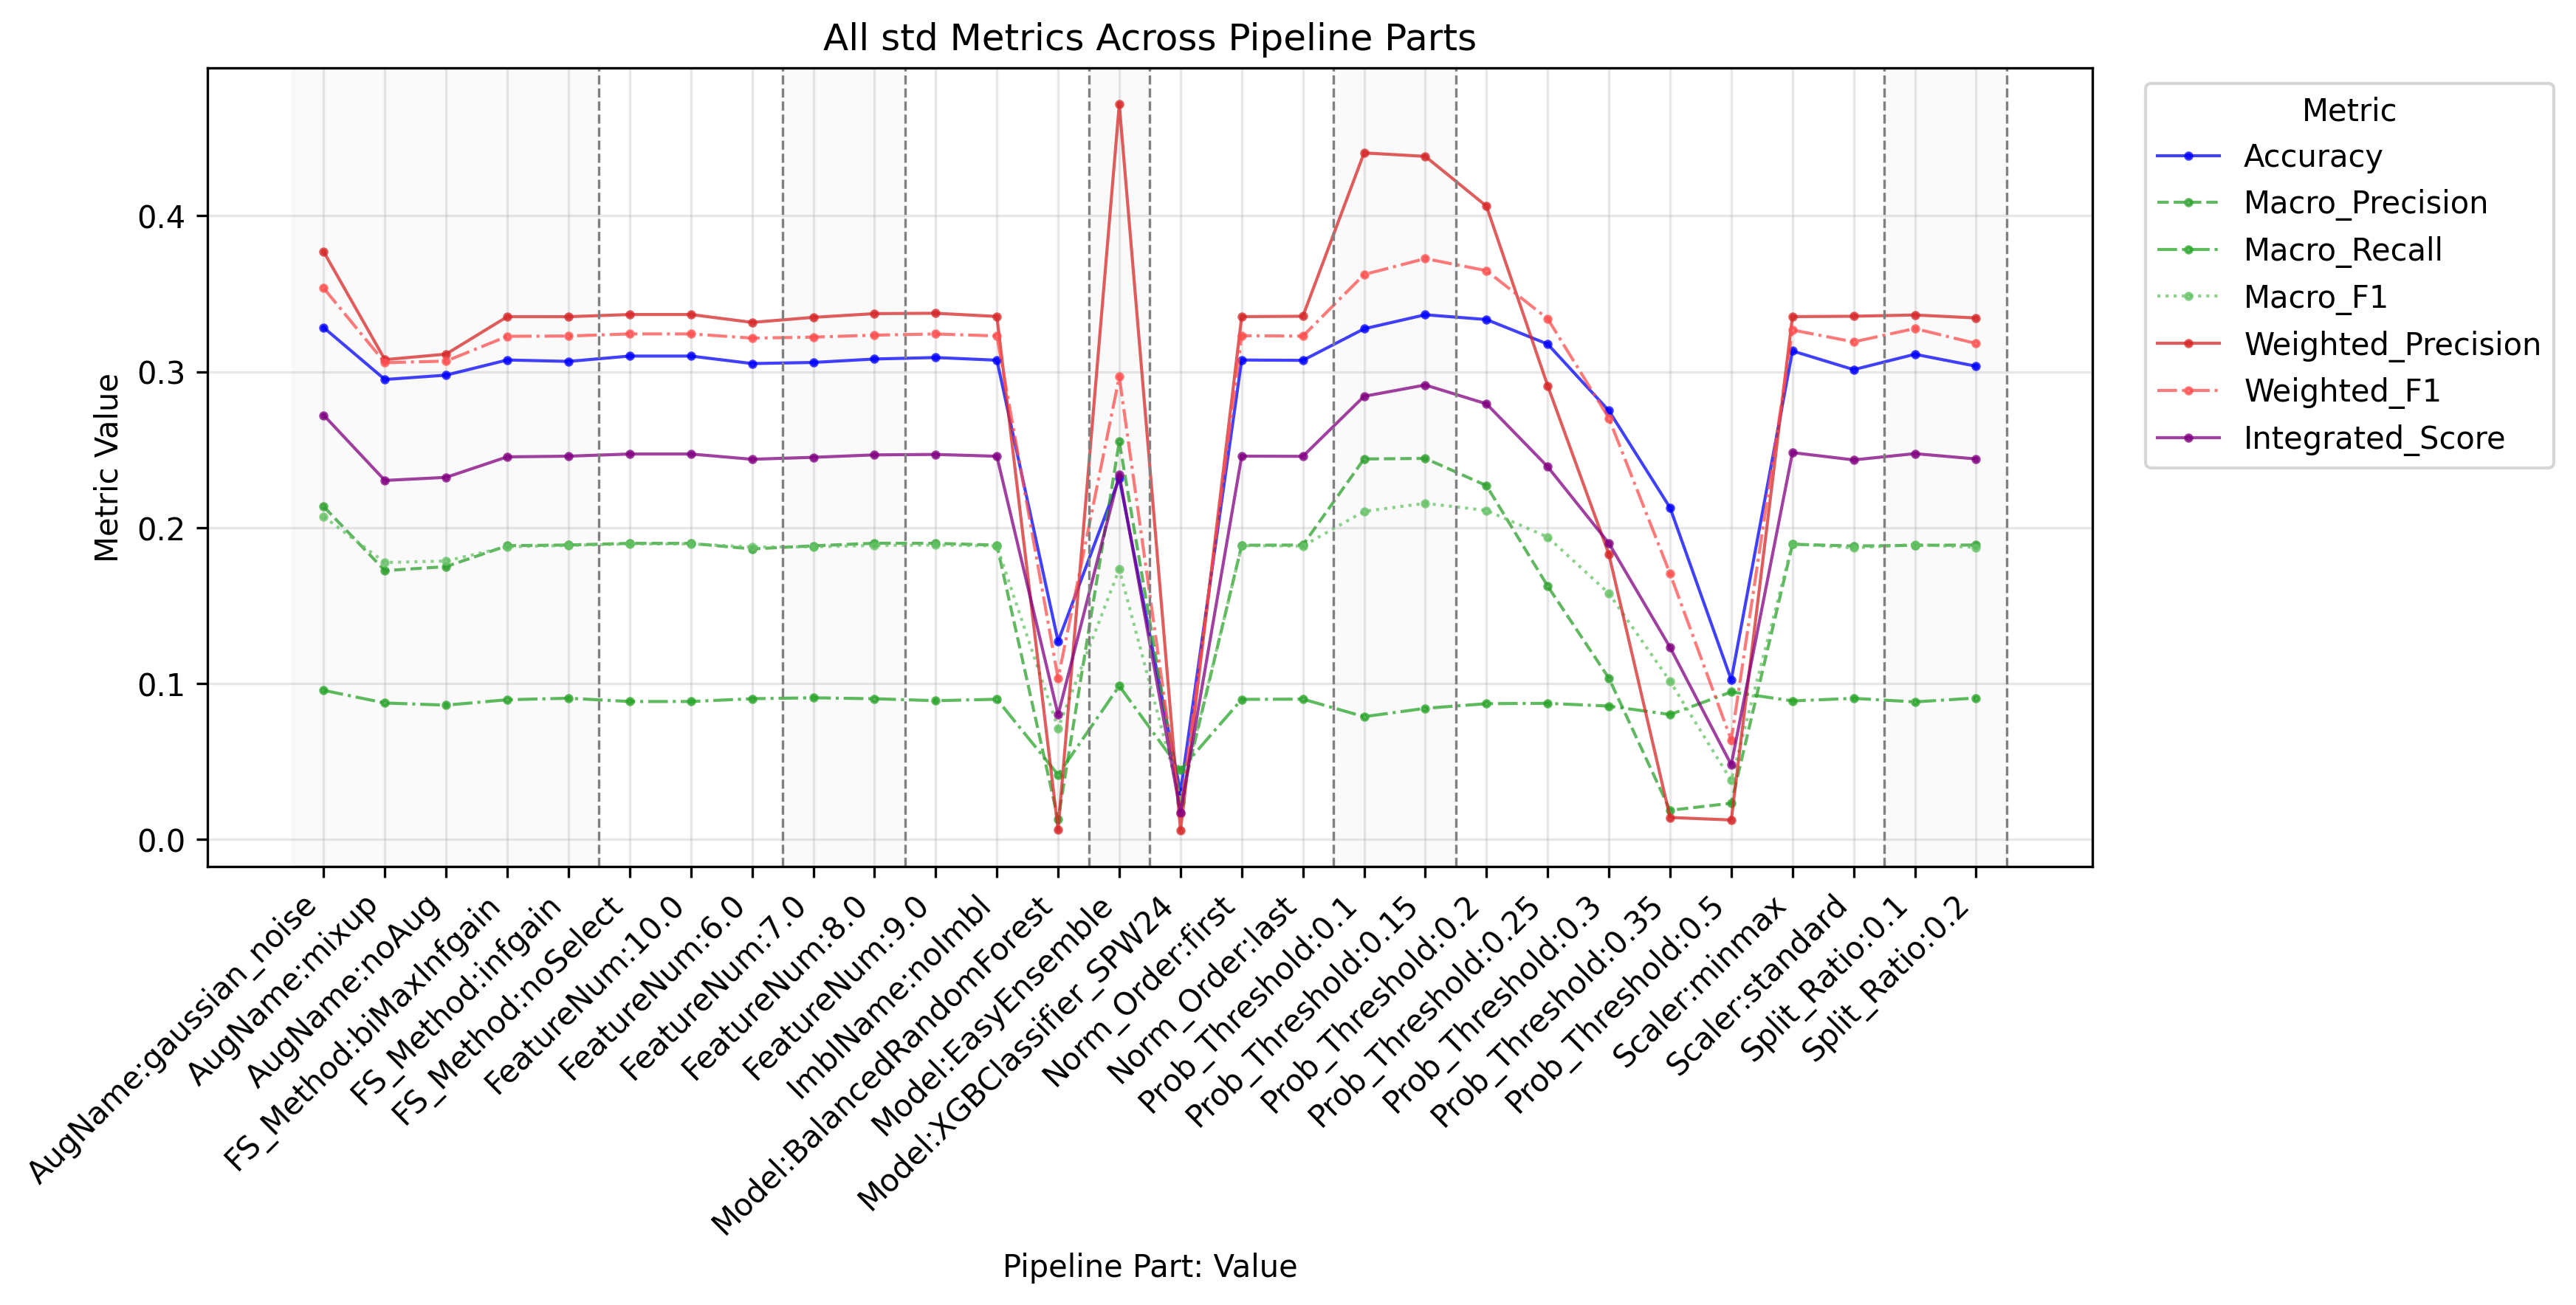

The table this chart was drawn from, first rows:
PipelinePart, PartValue, Metric, Value
FeatureNum, 6.0, Accuracy, 0.3052
FeatureNum, 7.0, Accuracy, 0.3059
FeatureNum, 8.0, Accuracy, 0.3081
FeatureNum, 9.0, Accuracy, 0.3091
FeatureNum, 10.0, Accuracy, 0.31
FeatureNum, 6.0, Macro_Precision, 0.1863
FeatureNum, 7.0, Macro_Precision, 0.1883
FeatureNum, 8.0, Macro_Precision, 0.19
FeatureNum, 9.0, Macro_Precision, 0.1899
FeatureNum, 10.0, Macro_Precision, 0.1899
FeatureNum, 6.0, Macro_Recall, 0.0903
FeatureNum, 7.0, Macro_Recall, 0.09089
FeatureNum, 8.0, Macro_Recall, 0.09027
FeatureNum, 9.0, Macro_Recall, 0.08901
FeatureNum, 10.0, Macro_Recall, 0.0885
FeatureNum, 6.0, Macro_F1, 0.1876
FeatureNum, 7.0, Macro_F1, 0.1877
FeatureNum, 8.0, Macro_F1, 0.1886
FeatureNum, 9.0, Macro_F1, 0.1888
FeatureNum, 10.0, Macro_F1, 0.1895
FeatureNum, 6.0, Weighted_Precision, 0.3316
FeatureNum, 7.0, Weighted_Precision, 0.3349
FeatureNum, 8.0, Weighted_Precision, 0.3372
FeatureNum, 9.0, Weighted_Precision, 0.3375
FeatureNum, 10.0, Weighted_Precision, 0.3367
FeatureNum, 6.0, Weighted_Recall, 0.3052
FeatureNum, 7.0, Weighted_Recall, 0.3059
FeatureNum, 8.0, Weighted_Recall, 0.3081
FeatureNum, 9.0, Weighted_Recall, 0.3091
FeatureNum, 10.0, Weighted_Recall, 0.31
FeatureNum, 6.0, Weighted_F1, 0.3215
FeatureNum, 7.0, Weighted_F1, 0.3222
FeatureNum, 8.0, Weighted_F1, 0.3234
FeatureNum, 9.0, Weighted_F1, 0.3242
FeatureNum, 10.0, Weighted_F1, 0.3242
FeatureNum, 6.0, Micro_Precision, 0.3052
FeatureNum, 7.0, Micro_Precision, 0.3059
FeatureNum, 8.0, Micro_Precision, 0.3081
FeatureNum, 9.0, Micro_Precision, 0.3091
FeatureNum, 10.0, Micro_Precision, 0.31
FeatureNum, 6.0, Micro_Recall, 0.3052
FeatureNum, 7.0, Micro_Recall, 0.3059
FeatureNum, 8.0, Micro_Recall, 0.3081
FeatureNum, 9.0, Micro_Recall, 0.3091
FeatureNum, 10.0, Micro_Recall, 0.31
FeatureNum, 6.0, Micro_F1, 0.3052
FeatureNum, 7.0, Micro_F1, 0.3059
FeatureNum, 8.0, Micro_F1, 0.3081
FeatureNum, 9.0, Micro_F1, 0.3091
FeatureNum, 10.0, Micro_F1, 0.31
FeatureNum, 6.0, Integrated_Score, 0.2438
FeatureNum, 7.0, Integrated_Score, 0.2451
FeatureNum, 8.0, Integrated_Score, 0.2467
FeatureNum, 9.0, Integrated_Score, 0.2469
FeatureNum, 10.0, Integrated_Score, 0.2472
FS_Method, biMaxInfgain, Accuracy, 0.3075
FS_Method, infgain, Accuracy, 0.3066
FS_Method, noSelect, Accuracy, 0.31
FS_Method, biMaxInfgain, Macro_Precision, 0.1884
FS_Method, infgain, Macro_Precision, 0.1889
... 248 more rows
